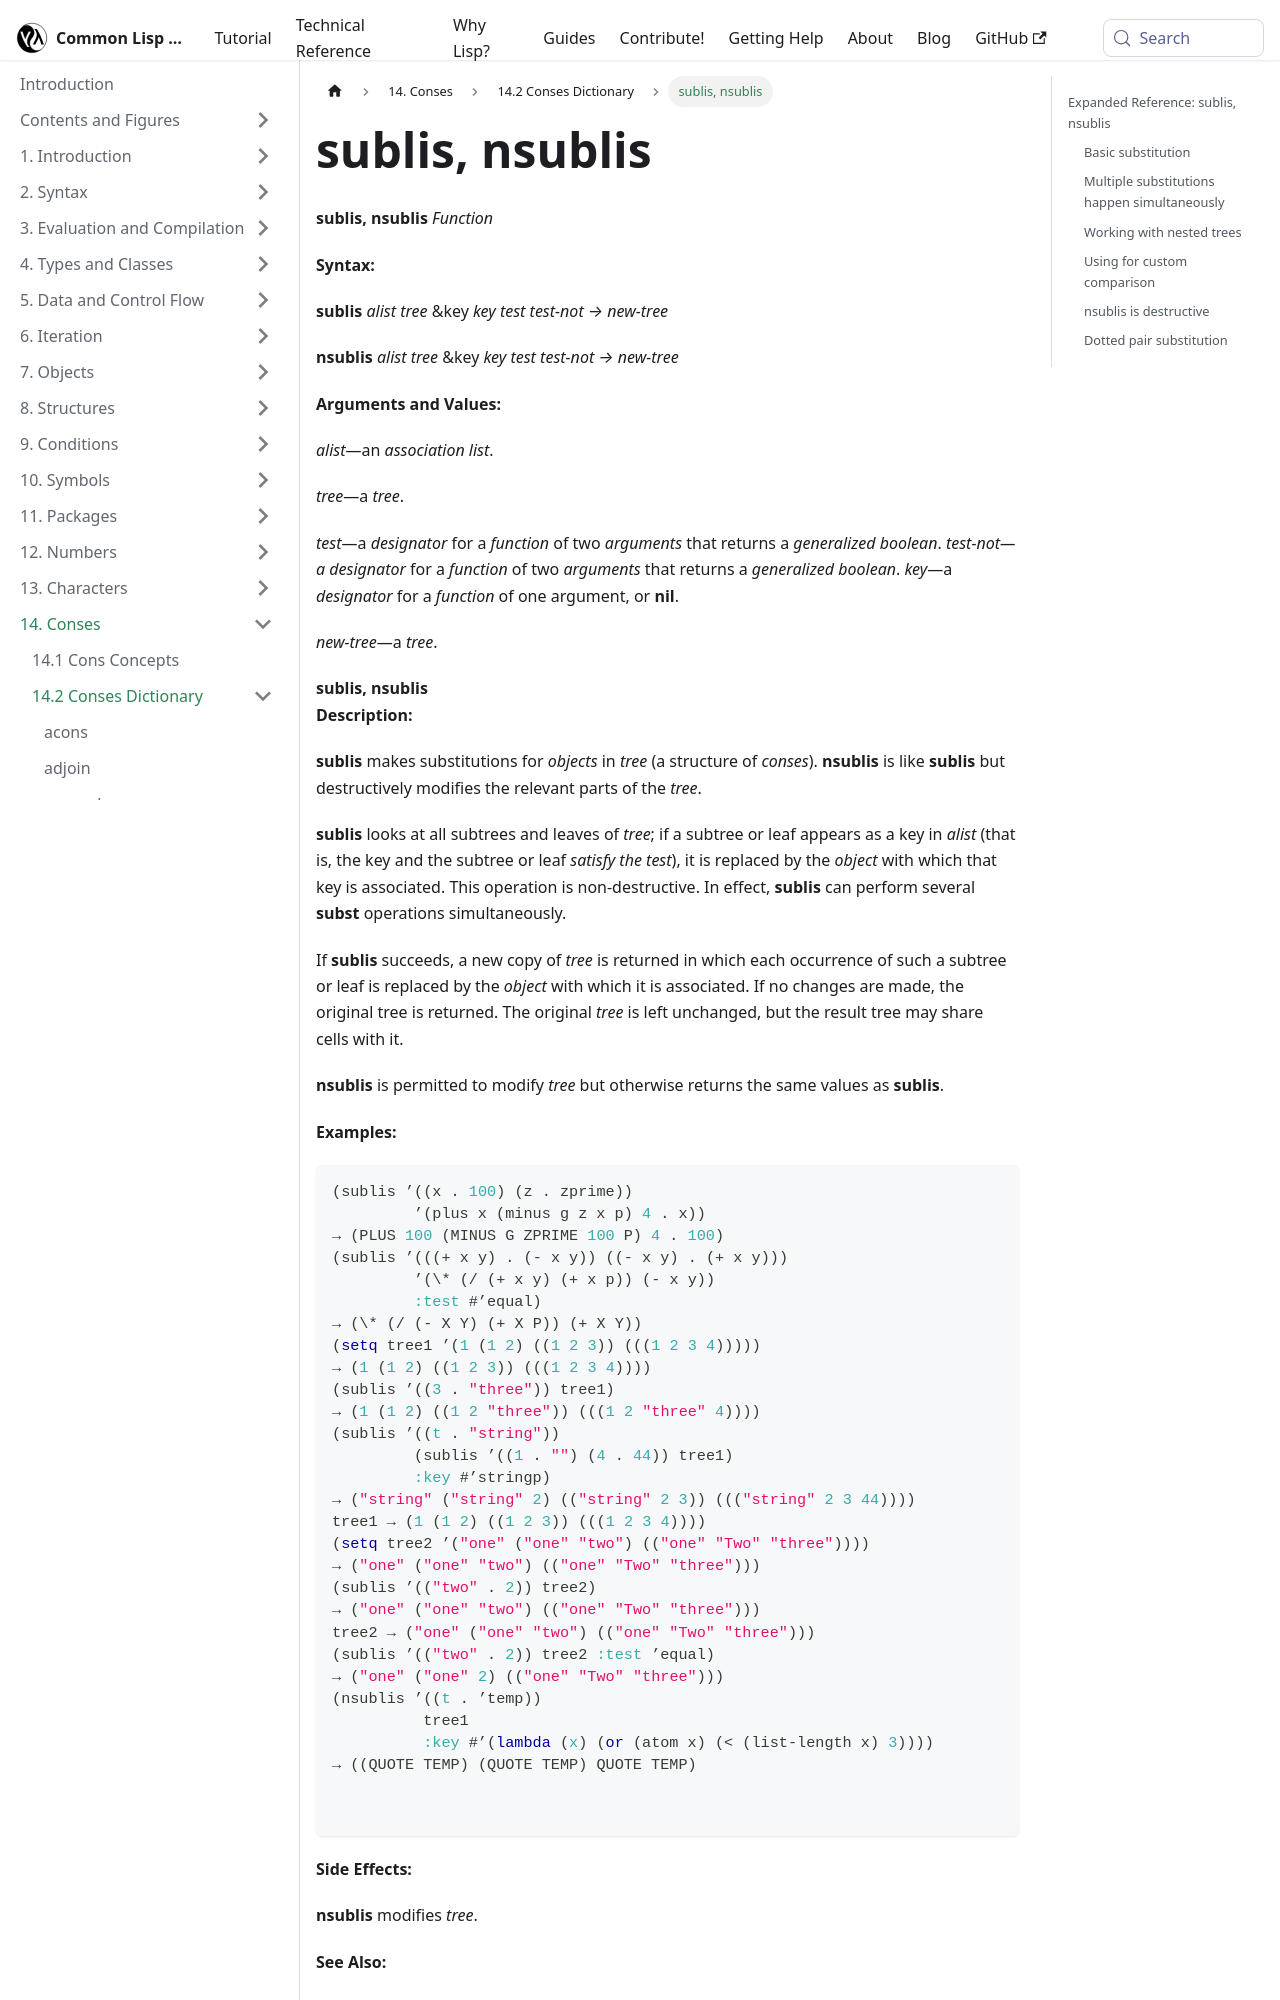

repository: lisp-docs/cl-language-reference · page: chap-14/be-c-dictionary/sublis_nsublis_function.html · generator: docusaurus

---
title: "sublis, nsublis"
---

# sublis, nsublis

import SublisFunction from './_sublis_nsublis_function.md';

<SublisFunction />

## Expanded Reference: sublis, nsublis

### Basic substitution

`sublis` performs multiple simultaneous substitutions on a tree using an association list. Each key in the alist that matches a leaf or subtree is replaced by its associated value.

```lisp
(sublis '((a . 1) (b . 2) (c . 3))
        '(a b c d))
=> (1 2 3 D)
```
